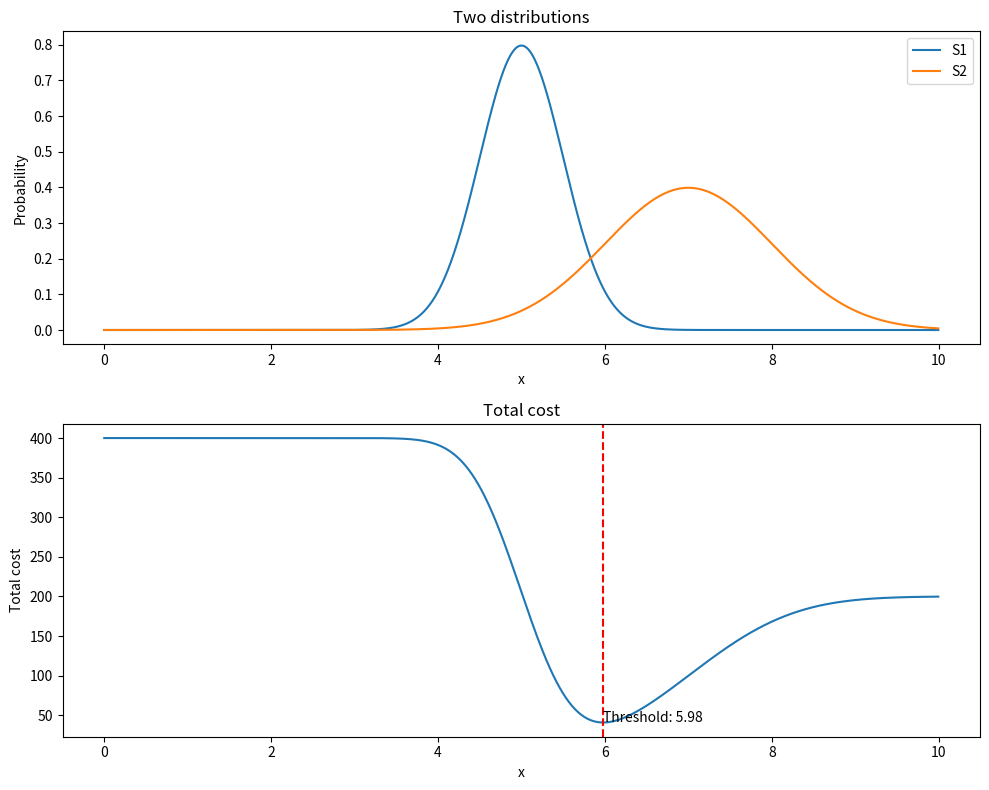

This chart was generated by the following Python code:
# This script is to study how to figure out the threshold between two distributions
# Date: 2026-Jan-22
# Author: Yun-An Huang

# The first distribution S1 = N(5,0.5), S2 = N(7,1).
# Cost of mistaking S1 for S2 is double (higher penalty for false alarm).
# Q1. find the best threshold.

import numpy as np
import matplotlib.pyplot as plt
import scipy.stats as stats

# Create two distributions

X = np.arange(0, 10, 0.005)
Y_s1 = stats.norm.pdf(X, 5, 0.5)
Y_s2 = stats.norm.pdf(X, 7, 1)

# calculate the cost
Total_cost = np.zeros((len(X),))
for  i , x in enumerate(X):
    Total_cost[i] = np.sum(Y_s1[i:])*2 + np.sum(Y_s2[:i])

min_cost = np.min(Total_cost)
min_cost_idx = np.argmin(Total_cost)

# Plot the two distributions

plt.figure(figsize=(10, 8))
plt.subplot(2, 1, 1)
plt.plot(X, Y_s1)
plt.plot(X, Y_s2)
plt.xlabel('x')
plt.ylabel('Probability')
plt.title('Two distributions')
plt.legend(['S1', 'S2'])

plt.subplot(2, 1, 2)
plt.plot(X, Total_cost)
plt.xlabel('x')
plt.ylabel('Total cost')
plt.title('Total cost')
plt.axvline(x=X[min_cost_idx], color='r', linestyle='--')
plt.text(X[min_cost_idx], min_cost, f'Threshold: {X[min_cost_idx]:.2f}')

plt.tight_layout()
plt.show()
#